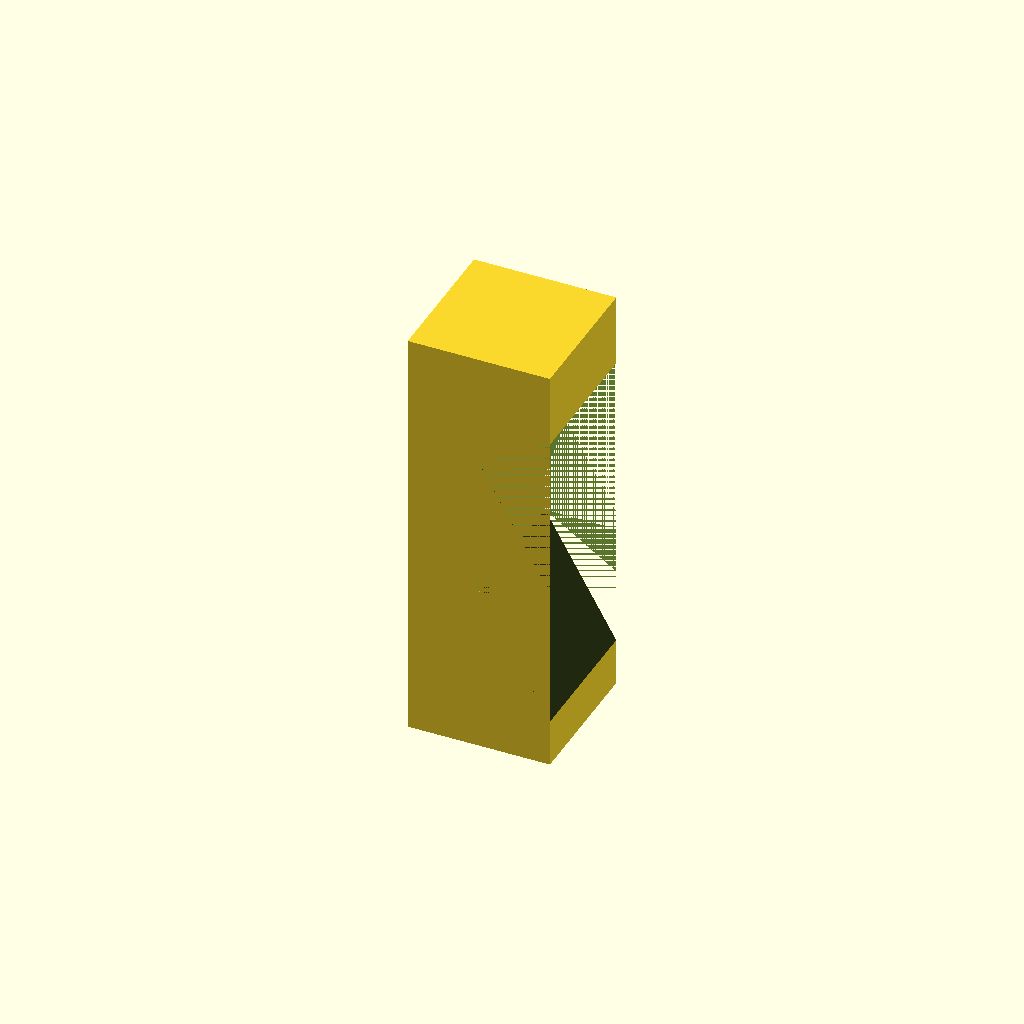
Cell 1: the model at its default parameters.
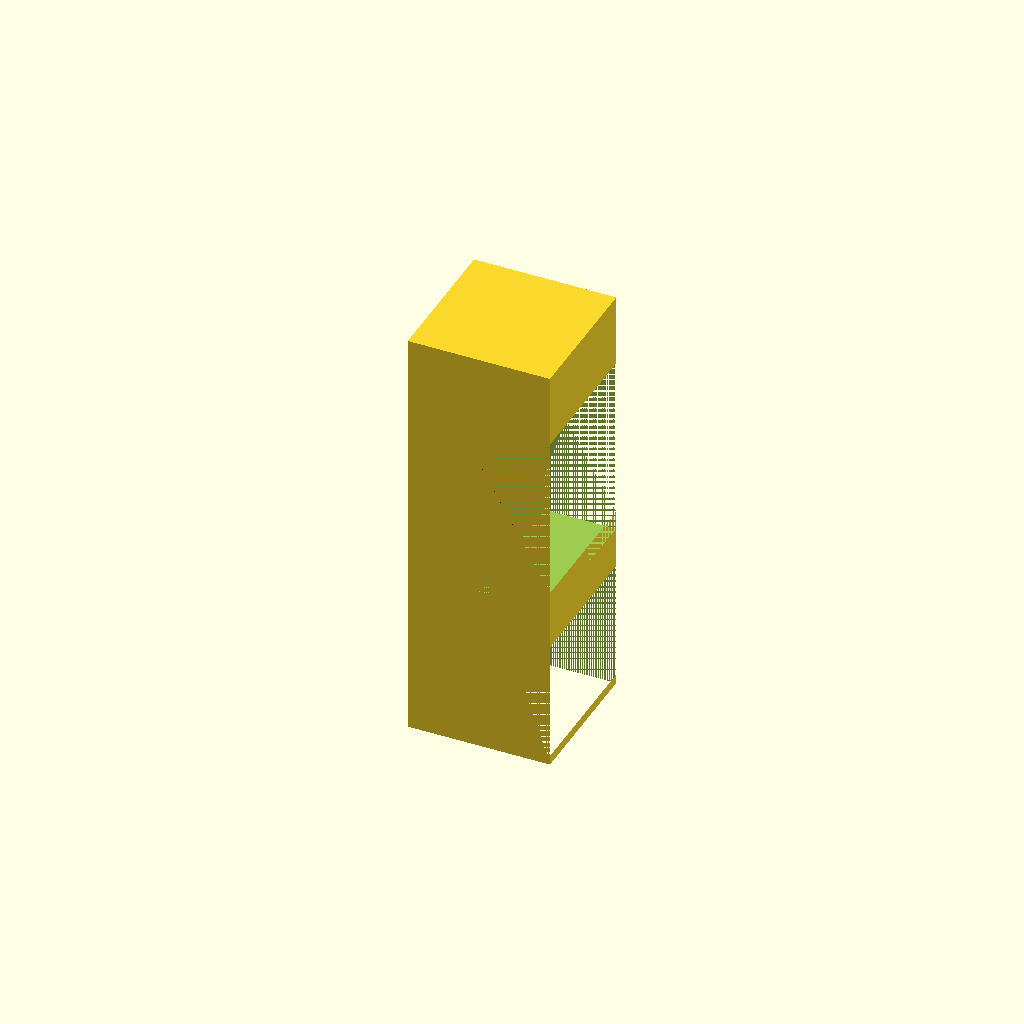
Cell 2 — bottom_slope set to 120, the other parameters unchanged.
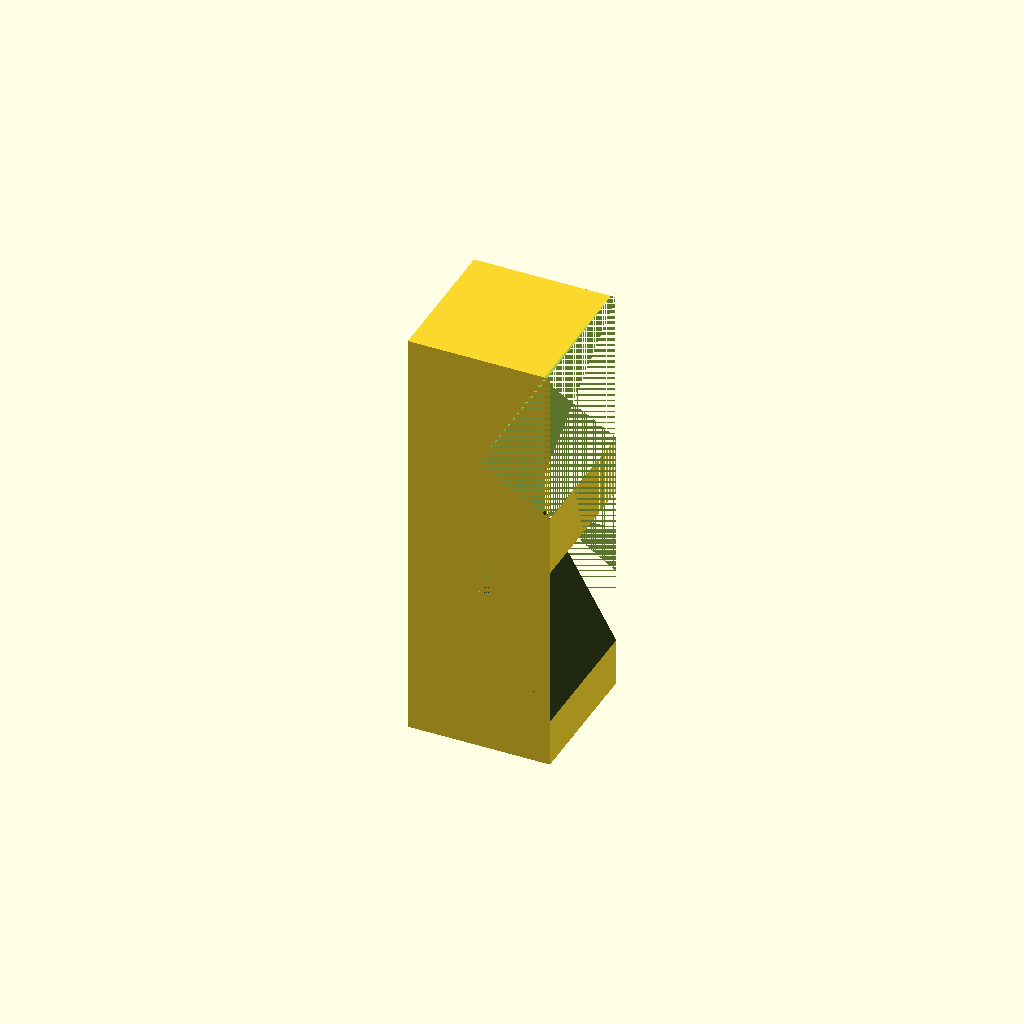
Cell 3: the same model with top_slope = 60.
One fixed orthographic camera (rotation 55°, 0°, 25°; colour scheme Cornfield) for every cell.
Source of the model, support/top_bottom_slopes.scad:
bottom_slope = 60;
top_slope = 30;

difference() {
	cube([10, 10, 30]);
	translate([5, 0, 12])
		cube([5, 10, 10]);
	translate([5, 0, 12])
		rotate([0, bottom_slope, 0])
			cube([20, 10, 10]);
	translate([5, 0, 22])
		rotate([0, -top_slope, 0])
			translate([0, 0, -10])
				cube([20, 10, 10]);
}
Customizer parameters (derived from the source; name, type, default, range or options):
bottom_slope: number, default 60
top_slope: number, default 30
